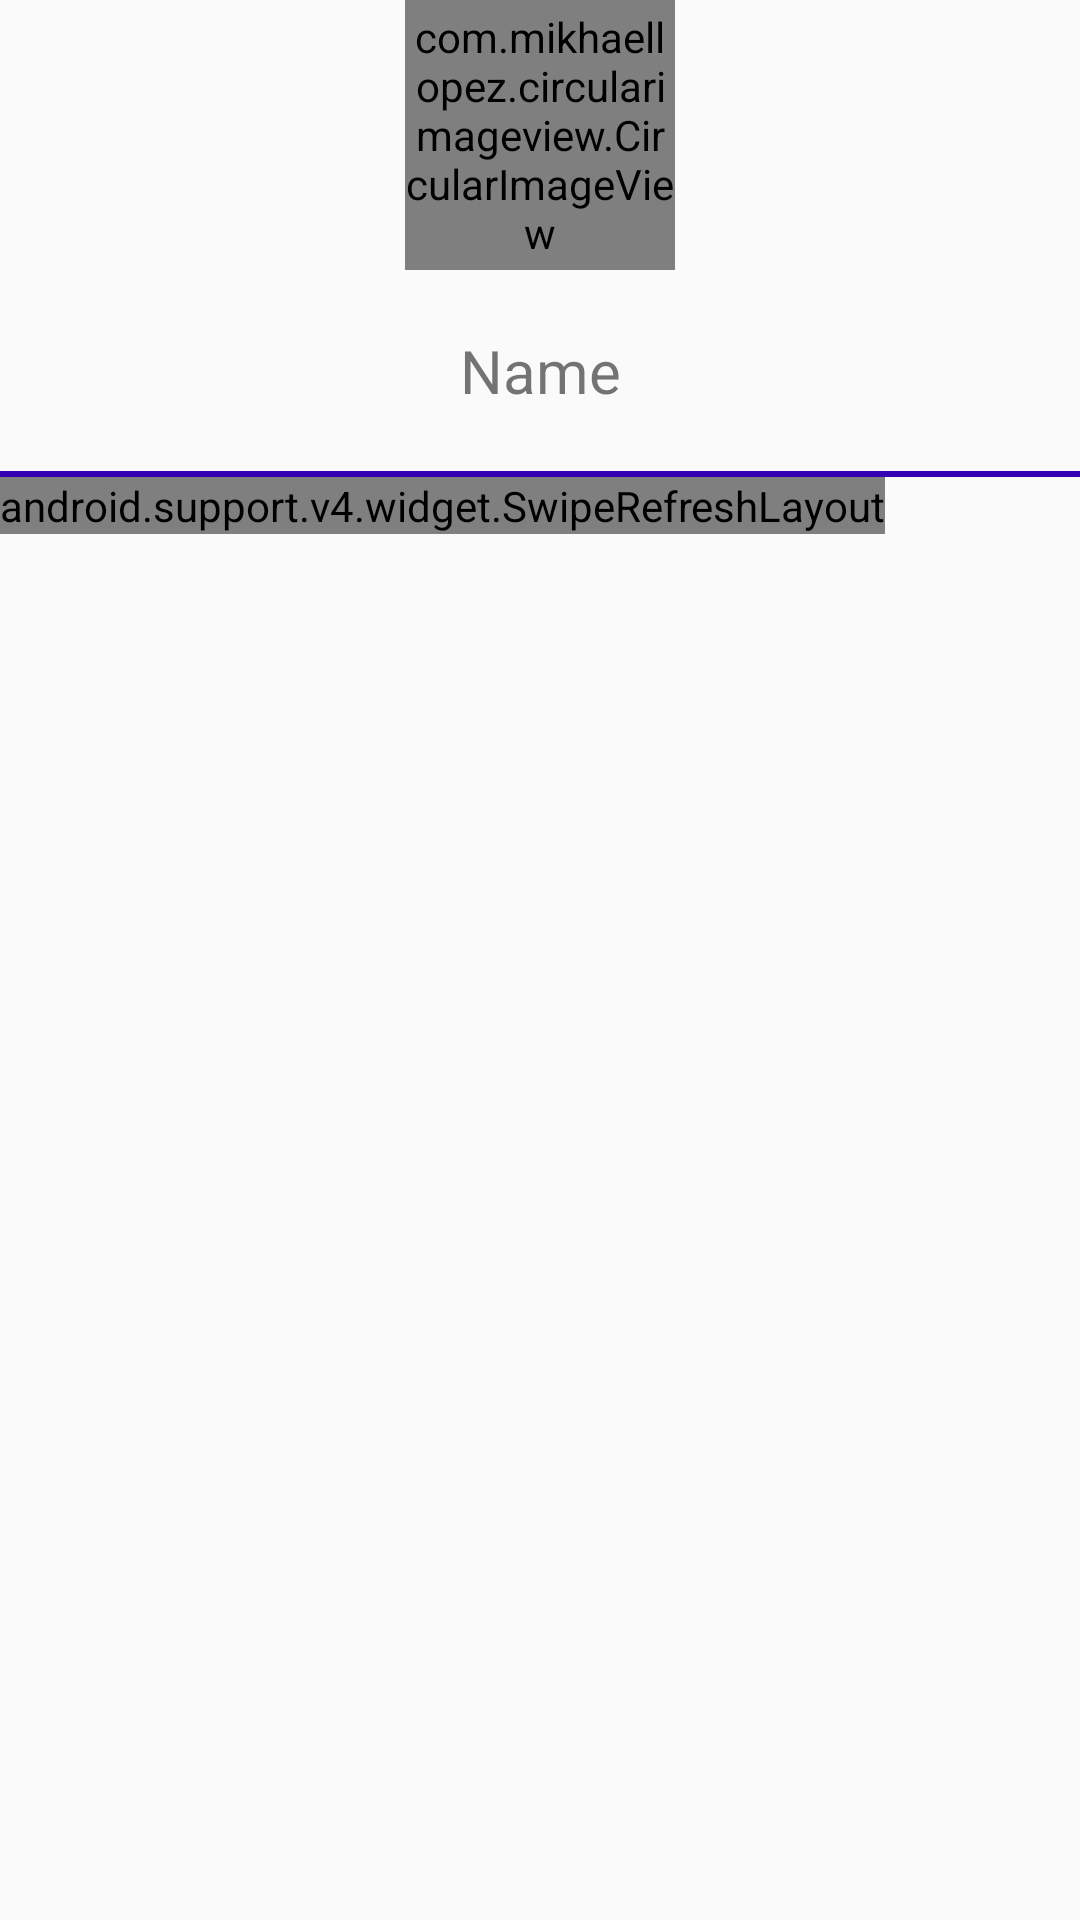

The Android layout XML behind this screen, and the referenced resources:
<!-- AndroidManifest.xml: application theme AppTheme -->
<!-- res/layout/fragment_profile.xml -->
<LinearLayout xmlns:android="http://schemas.android.com/apk/res/android"
    xmlns:tools="http://schemas.android.com/tools"
    android:layout_width="match_parent"
    android:layout_height="match_parent"
    xmlns:app="http://schemas.android.com/apk/res-auto"
    tools:context=".view.fragments.ProfileFragment"
    android:orientation="vertical">


        <com.mikhaellopez.circularimageview.CircularImageView
            android:id="@+id/ivAvatarFragmentProfile"
            android:layout_width="90dp"
            android:layout_height="90dp"
            app:civ_border_color="@color/colorAccent"
            app:civ_border_width="4dp"
            app:civ_shadow="true"
            app:civ_shadow_radius="10"
            app:civ_shadow_color="@color/cardview_dark_background"
            android:src="@drawable/generic_avatar"
            android:layout_gravity="center"
        />

        <TextView
            android:id="@+id/tvNameFragmentProfile"
            android:layout_width="match_parent"
            android:layout_height="wrap_content"
            android:text="@string/nameAvatar"
            android:gravity="center"
            android:padding="@dimen/card_viewBotton"
            android:textSize="@dimen/card_viewBotton"
            />

        <ImageView
            android:layout_width="match_parent"
            android:layout_height="2dp"
            android:background="@color/colorPrimaryDark"
            android:padding="@dimen/card_viewBotton"
            />

    <android.support.v4.widget.SwipeRefreshLayout
        android:id="@+id/srlRefreshLayout2"
        android:layout_width="wrap_content"
        android:layout_height="wrap_content">

        <android.support.v7.widget.RecyclerView
            android:id="@+id/rvAvatars2"
            android:layout_width="match_parent"
            android:layout_height="match_parent">

        </android.support.v7.widget.RecyclerView>

    </android.support.v4.widget.SwipeRefreshLayout>


</LinearLayout>
<!-- resources referenced by this layout -->
<resources>
  <dimen name="card_viewBotton">20dp</dimen>
  <!-- drawable generic_avatar: png bitmap (drawable-hdpi, 13281 bytes) -->
  <string name="nameAvatar">Name</string>
  <style name="AppTheme" parent="Theme.AppCompat.Light.NoActionBar">
          
          <item name="colorPrimary">@color/colorPrimary</item>
          <item name="colorPrimaryDark">@color/colorPrimaryDark</item>
          <item name="colorAccent">@color/colorAccent</item>
      </style>
  <!-- not gathered from this repository: default colours our renderer supplied (Android Studio template values) -->
  <color name="colorPrimary">#FF6200EE</color>
  <color name="colorPrimaryDark">#FF3700B3</color>
  <color name="colorAccent">#FF03DAC5</color>
</resources>
